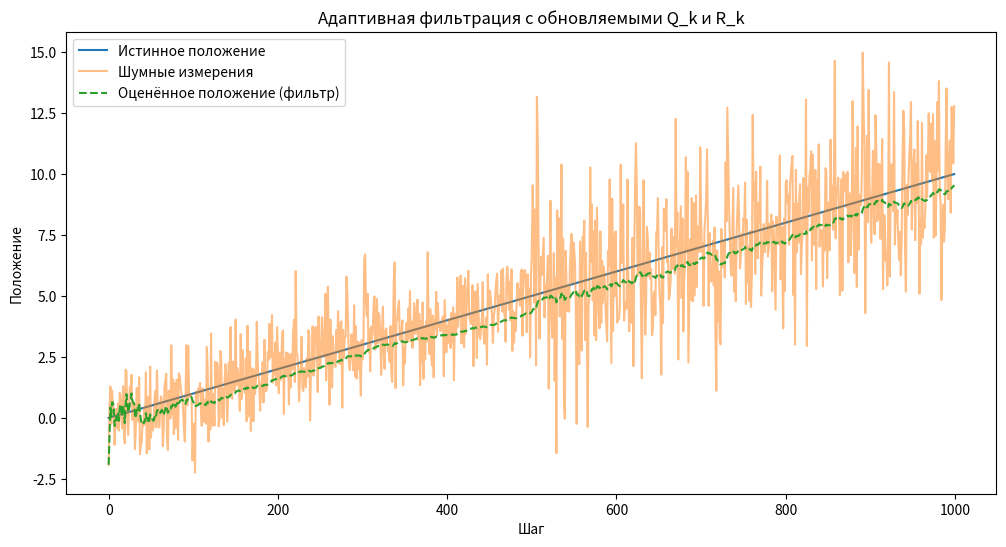
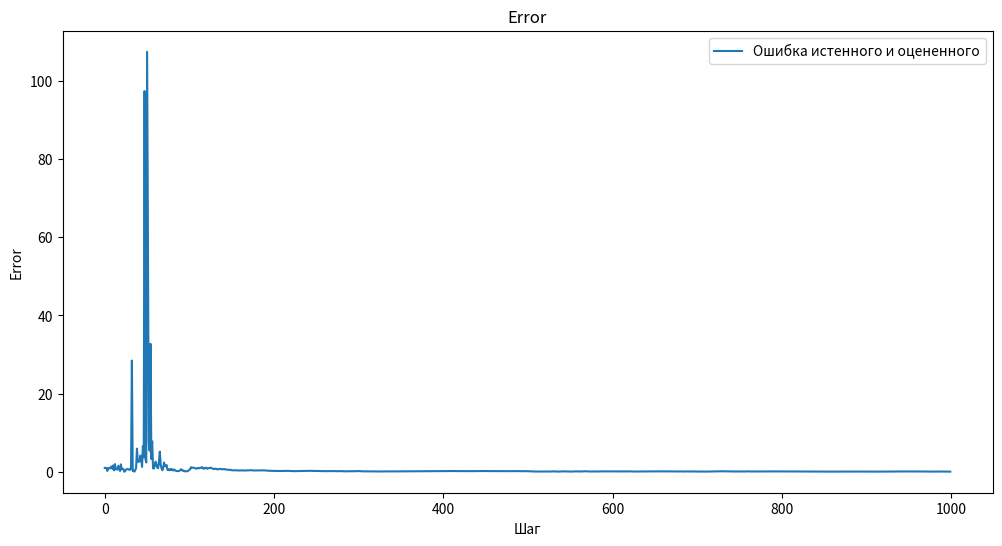

These figures' Python source, in order:
import numpy as np
import time

def f(t):
    return t

# Задаём параметры задачи
n_steps = 1000  # Количество шагов
t = np.linspace(0, 10, n_steps)
true_position = np.array([f(ti) for ti in t])  # Истинное положение объекта
measurement_noise_std = 1.1  # Стандартное отклонение шума измерений
process_noise_std = 0.5  # Стандартное отклонение шума системы

# Генерируем данные
np.random.seed(100)

n_steps1 = int(n_steps/2)
n_steps2 = n_steps - n_steps1

noise1 = np.random.normal(0, measurement_noise_std, size=n_steps1)
noise2 = np.random.normal(0, measurement_noise_std + 1.0, size=n_steps2)
noise = np.concatenate([noise1, noise2])

measurements = true_position + noise

# Инициализация
x_hat = np.zeros(n_steps)  # Оценка состояния
x_hat[0] = measurements[0]  # Начальная оценка
P = 1.0  # Начальная ковариация оценки
Q_k = 1000  # Инициализация Q_k (ковариация шума системы)
R_k = 1000.0  # Инициализация R_k (ковариация шума измерений)
Phi = 1.0  # Модель динамики
H = 1.0  # Модель измерений
alpha = 0.05


# Массивы для хранения адаптивных Q_k и R_k
Q_adaptive = []
R_adaptive = []

# Рекурсивный процесс фильтрации
for k in range(1, n_steps):
    # Экстраполяция
    x_pred = Phi * x_hat[k - 1]  # Предсказание состояния
    P_pred = Phi * P * Phi + Q_k  # Предсказание ковариации

    # Инновация
    innovation = measurements[k] - H * x_pred
    S = H * P_pred * H + R_k  # Ковариация инновации

    # Матрица Калмана
    K = P_pred * H / S

    # Обновление состояния
    x_hat[k] = x_pred + K * innovation
    P = (1 - K * H) * P_pred

    # Адаптивное обновление Q_k и R_k
    Q_k = alpha * (innovation ** 2) + (1.0-alpha) * Q_k  # Упрощённое обновление Q_k
    R_k = alpha * S + (1.0-alpha) * R_k  # Упрощённое обновление R_k

    Q_adaptive.append(Q_k)
    R_adaptive.append(R_k)


relative_errors = np.abs(true_position - x_hat)/np.abs(x_hat)
print(Q_k)
print(R_k)
# Визуализация
import matplotlib.pyplot as plt

plt.figure(figsize=(12, 6))
plt.plot(true_position, label="Истинное положение")
plt.plot(measurements, label="Шумные измерения", alpha=0.5)
plt.plot(x_hat, label="Оценённое положение (фильтр)", linestyle="--")
plt.legend()
plt.xlabel("Шаг")
plt.ylabel("Положение")
plt.title("Адаптивная фильтрация с обновляемыми Q_k и R_k")
plt.show()


plt.figure(figsize=(12, 6))
plt.title("Error")
plt.plot(relative_errors, label = "Ошибка истенного и оцененного")
plt.xlabel("Шаг")
plt.ylabel("Error")
plt.legend()
plt.show()

